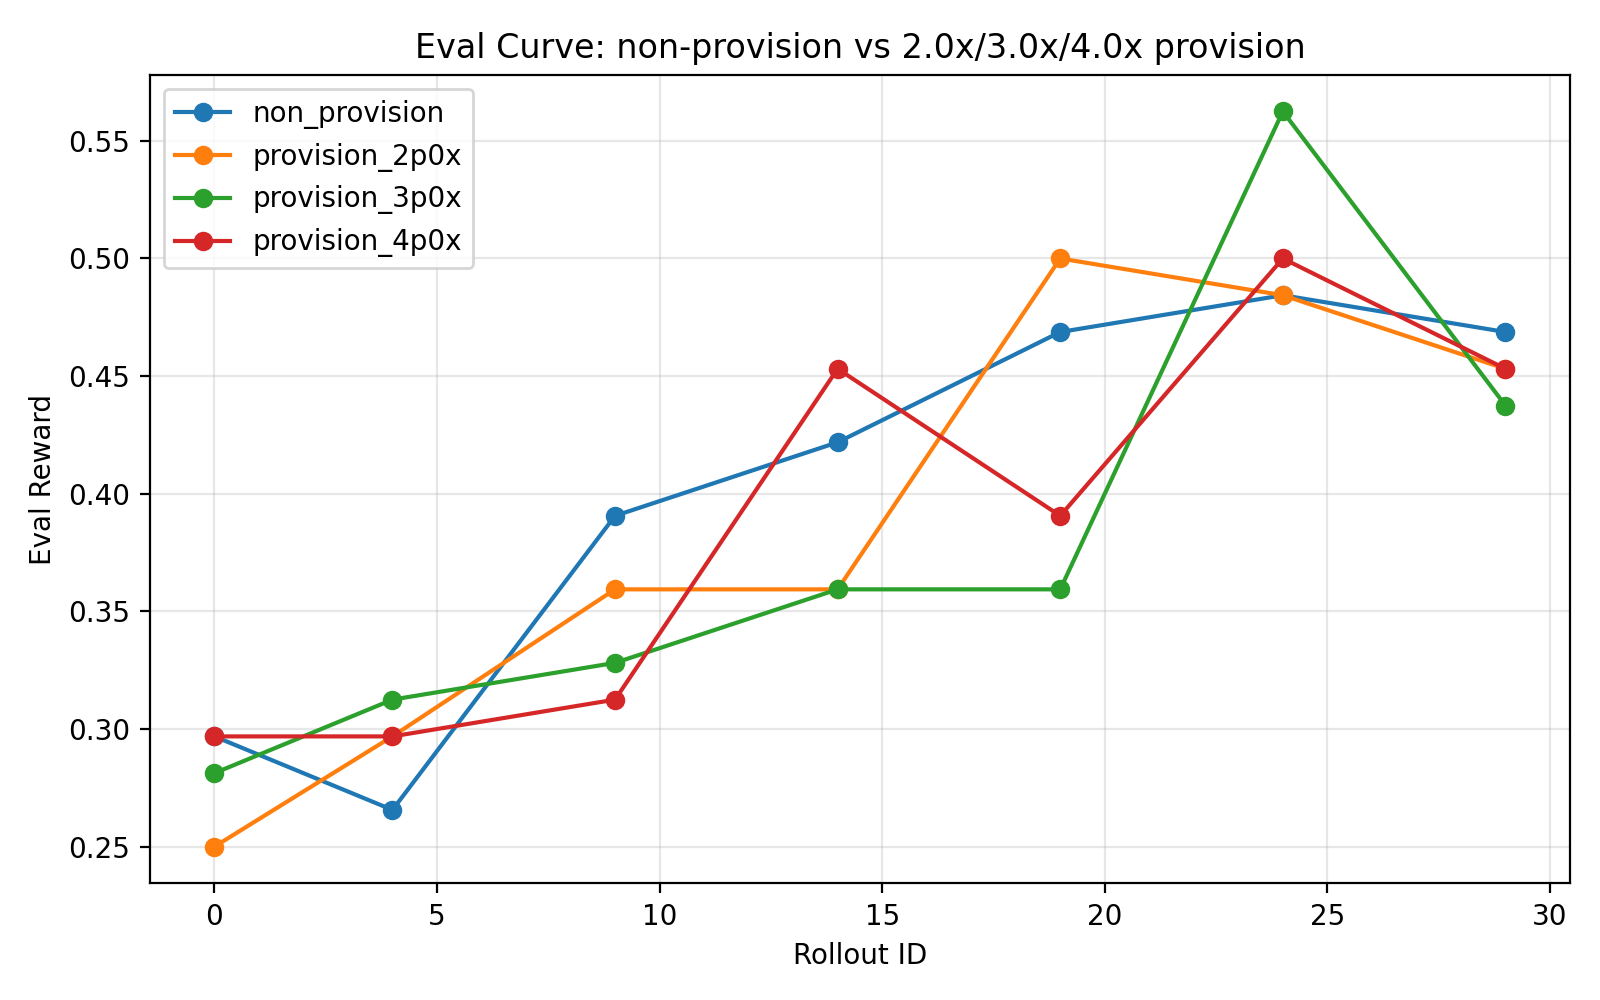

The data file committed next to this chart (first rows):
run, rollout_id, eval_metric, eval_value
non_provision, 0, eval/math_level4_test, 0.2969
non_provision, 4, eval/math_level4_test, 0.2656
non_provision, 9, eval/math_level4_test, 0.3906
non_provision, 14, eval/math_level4_test, 0.4219
non_provision, 19, eval/math_level4_test, 0.4688
non_provision, 24, eval/math_level4_test, 0.4844
non_provision, 29, eval/math_level4_test, 0.4688
provision_2p0x, 0, eval/math_level2_test.shortprompt.subset…, 0.25
provision_2p0x, 4, eval/math_level2_test.shortprompt.subset…, 0.2969
provision_2p0x, 9, eval/math_level2_test.shortprompt.subset…, 0.3594
provision_2p0x, 14, eval/math_level2_test.shortprompt.subset…, 0.3594
provision_2p0x, 19, eval/math_level2_test.shortprompt.subset…, 0.5
provision_2p0x, 24, eval/math_level2_test.shortprompt.subset…, 0.4844
provision_2p0x, 29, eval/math_level2_test.shortprompt.subset…, 0.4531
provision_3p0x, 0, eval/math_level2_test.shortprompt.subset…, 0.2812
provision_3p0x, 4, eval/math_level2_test.shortprompt.subset…, 0.3125
provision_3p0x, 9, eval/math_level2_test.shortprompt.subset…, 0.3281
provision_3p0x, 14, eval/math_level2_test.shortprompt.subset…, 0.3594
provision_3p0x, 19, eval/math_level2_test.shortprompt.subset…, 0.3594
provision_3p0x, 24, eval/math_level2_test.shortprompt.subset…, 0.5625
provision_3p0x, 29, eval/math_level2_test.shortprompt.subset…, 0.4375
provision_4p0x, 0, eval/math_level2_test.shortprompt.subset…, 0.2969
provision_4p0x, 4, eval/math_level2_test.shortprompt.subset…, 0.2969
provision_4p0x, 9, eval/math_level2_test.shortprompt.subset…, 0.3125
provision_4p0x, 14, eval/math_level2_test.shortprompt.subset…, 0.4531
provision_4p0x, 19, eval/math_level2_test.shortprompt.subset…, 0.3906
provision_4p0x, 24, eval/math_level2_test.shortprompt.subset…, 0.5
provision_4p0x, 29, eval/math_level2_test.shortprompt.subset…, 0.4531
